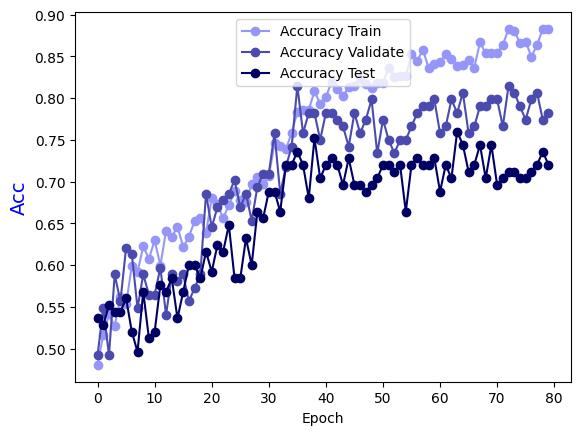

Values plotted in this chart, from the file beside it:
Epoch, Accuracy Train, Accuracy Validate, Accuracy Test
0.0, 0.4803, 0.4919, 0.536
1.0, 0.5166, 0.5484, 0.528
2.0, 0.5409, 0.4919, 0.552
3.0, 0.5267, 0.5887, 0.544
4.0, 0.5621, 0.5565, 0.544
5.0, 0.553, 0.621, 0.56
6.0, 0.5994, 0.6129, 0.52
7.0, 0.5913, 0.5484, 0.496
8.0, 0.6226, 0.5887, 0.568
9.0, 0.6075, 0.5645, 0.512
10.0, 0.6297, 0.5645, 0.52
11.0, 0.5994, 0.5968, 0.576
12.0, 0.6408, 0.5403, 0.568
13.0, 0.6337, 0.5887, 0.584
14.0, 0.6458, 0.5806, 0.536
15.0, 0.6216, 0.5887, 0.568
16.0, 0.6337, 0.5565, 0.6
17.0, 0.6529, 0.5726, 0.6
18.0, 0.6569, 0.5887, 0.584
19.0, 0.6387, 0.6855, 0.616
20.0, 0.6801, 0.6452, 0.592
21.0, 0.6731, 0.6694, 0.624
22.0, 0.6559, 0.6774, 0.616
23.0, 0.672, 0.6855, 0.648
24.0, 0.6882, 0.7016, 0.584
25.0, 0.6781, 0.6694, 0.584
26.0, 0.6761, 0.6855, 0.632
27.0, 0.6973, 0.6532, 0.6
28.0, 0.7053, 0.6935, 0.664
29.0, 0.6973, 0.7097, 0.656
30.0, 0.7064, 0.7097, 0.688
31.0, 0.7457, 0.7581, 0.688
32.0, 0.7427, 0.6855, 0.664
33.0, 0.7386, 0.7177, 0.72
34.0, 0.7588, 0.7419, 0.72
35.0, 0.783, 0.8145, 0.736
36.0, 0.7861, 0.7581, 0.72
37.0, 0.7861, 0.7823, 0.68
38.0, 0.8083, 0.7823, 0.752
39.0, 0.7931, 0.75, 0.704
40.0, 0.8012, 0.7823, 0.72
41.0, 0.8194, 0.7823, 0.728
42.0, 0.8113, 0.7742, 0.72
43.0, 0.8022, 0.7661, 0.696
44.0, 0.8133, 0.7419, 0.728
45.0, 0.8143, 0.7823, 0.696
46.0, 0.8234, 0.7581, 0.696
47.0, 0.8174, 0.7742, 0.688
48.0, 0.8123, 0.7984, 0.696
49.0, 0.8184, 0.7339, 0.704
50.0, 0.8184, 0.7742, 0.72
51.0, 0.8365, 0.75, 0.72
52.0, 0.8254, 0.7339, 0.712
53.0, 0.8264, 0.75, 0.72
54.0, 0.8264, 0.75, 0.664
55.0, 0.8527, 0.7661, 0.72
56.0, 0.8446, 0.7823, 0.728
57.0, 0.8577, 0.7903, 0.72
58.0, 0.8365, 0.7903, 0.72
59.0, 0.8406, 0.7984, 0.728
... 20 more rows
